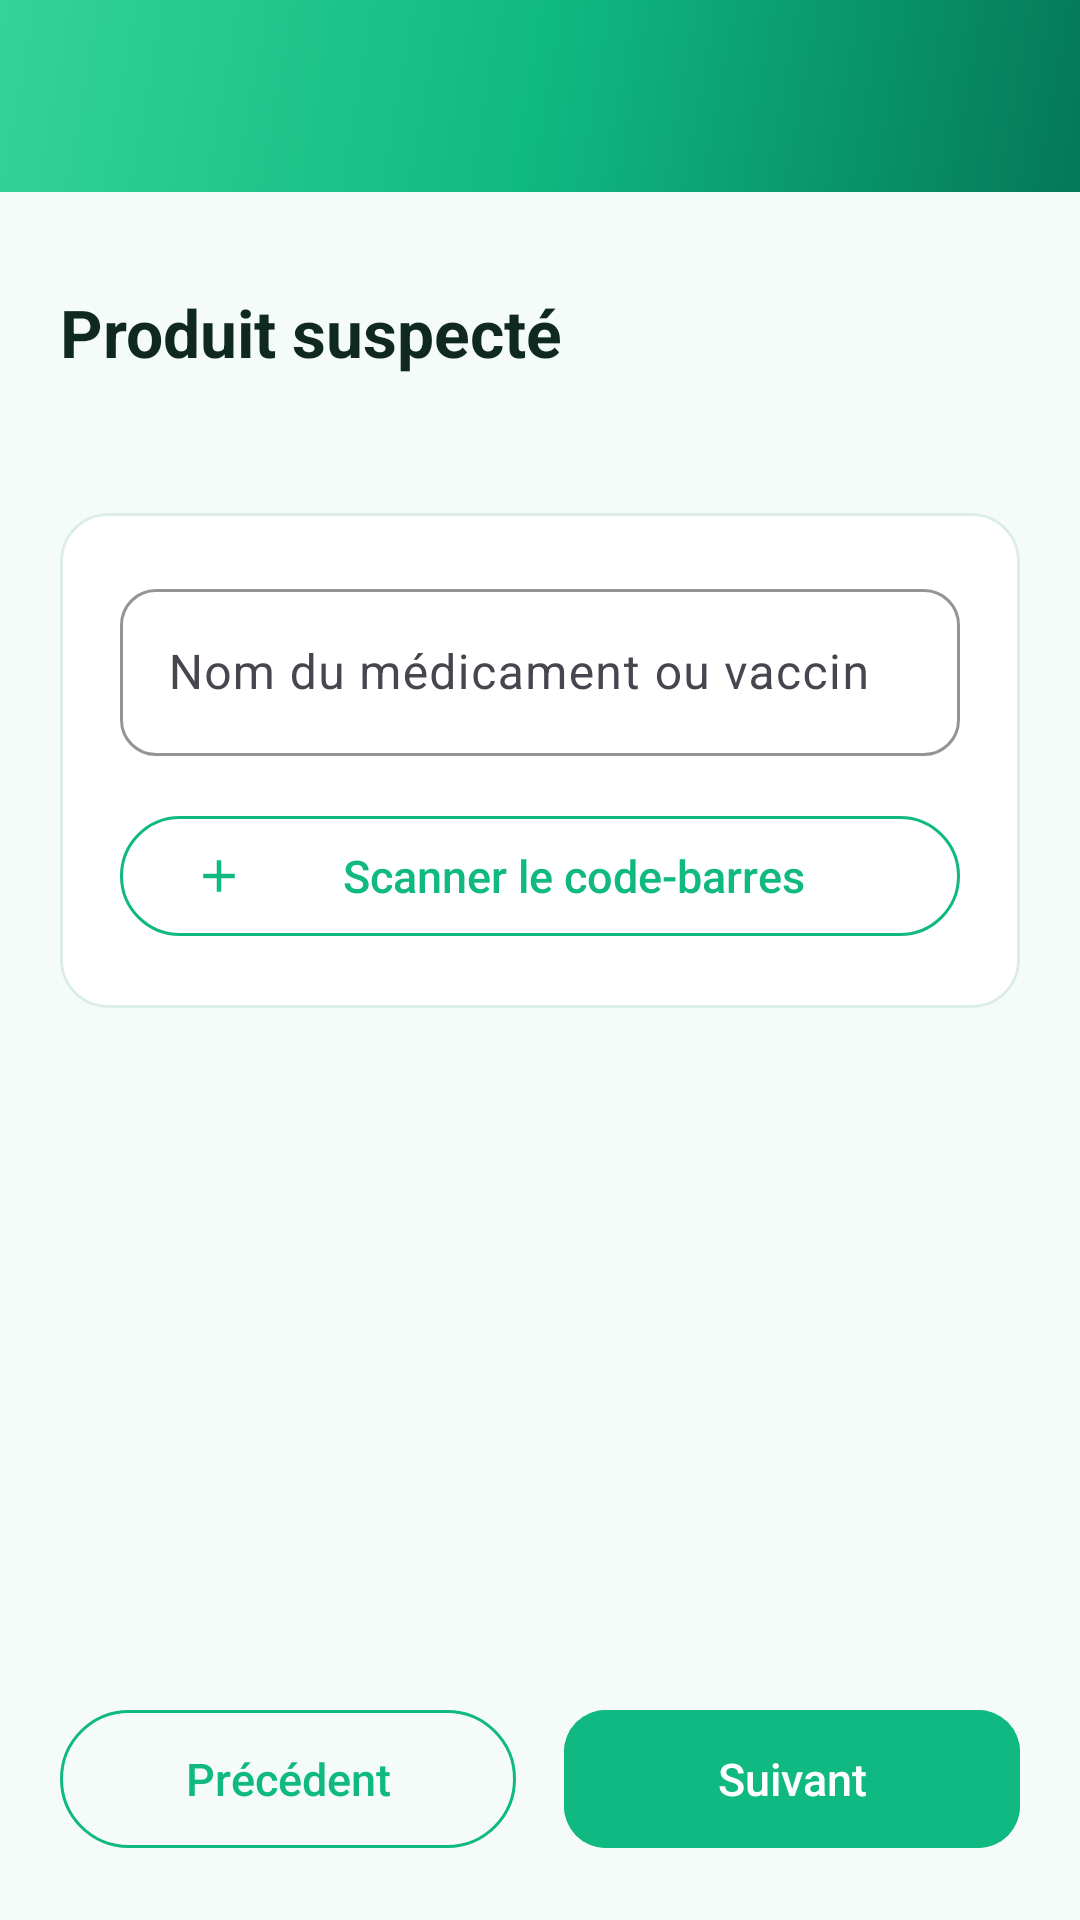

The Android layout XML behind this screen, and the referenced resources:
<!-- AndroidManifest.xml: application theme Theme.Pharmacovigilance -->
<!-- res/layout/fragment_step2_product.xml -->
<?xml version="1.0" encoding="utf-8"?>
<LinearLayout xmlns:android="http://schemas.android.com/apk/res/android"
    xmlns:app="http://schemas.android.com/apk/res-auto"
    xmlns:tools="http://schemas.android.com/tools"
    android:layout_width="match_parent"
    android:layout_height="match_parent"
    android:orientation="vertical"
    android:background="@color/bg_app"
    tools:context=".ui.declaration.Step2ProductFragment">

    <com.google.android.material.appbar.MaterialToolbar
        android:id="@+id/toolbar"
        android:layout_width="match_parent"
        android:layout_height="?attr/actionBarSize"
        android:background="@drawable/bg_header_gradient"
        app:titleTextColor="@color/text_on_primary"
        app:navigationIcon="@drawable/ic_arrow_back"
        app:navigationIconTint="@color/text_on_primary"
        android:title="@string/declaration_title" />

    <include layout="@layout/include_step_progress" />

    <ScrollView
        android:layout_width="match_parent"
        android:layout_height="0dp"
        android:layout_weight="1"
        android:fillViewport="true">

        <LinearLayout
            android:layout_width="match_parent"
            android:layout_height="wrap_content"
            android:orientation="vertical"
            android:paddingHorizontal="20dp"
            android:paddingBottom="20dp">

            <TextView
                android:layout_width="match_parent"
                android:layout_height="wrap_content"
                android:text="@string/step2_title"
                android:textColor="@color/text_primary"
                android:textSize="22sp"
                android:textStyle="bold" />

            <TextView
                android:id="@+id/stepLabel"
                android:layout_width="match_parent"
                android:layout_height="wrap_content"
                android:layout_marginTop="4dp"
                android:textColor="@color/text_secondary"
                android:textSize="13sp"
                tools:text="Étape 2 sur 4" />

            <com.google.android.material.card.MaterialCardView
                android:layout_width="match_parent"
                android:layout_height="wrap_content"
                android:layout_marginTop="24dp"
                app:cardCornerRadius="16dp"
                app:cardElevation="0dp"
                app:strokeColor="@color/divider"
                app:strokeWidth="1dp"
                app:cardBackgroundColor="@color/bg_card">

                <LinearLayout
                    android:layout_width="match_parent"
                    android:layout_height="wrap_content"
                    android:orientation="vertical"
                    android:padding="20dp">

                    <com.google.android.material.textfield.TextInputLayout
                        android:id="@+id/productLayout"
                        android:layout_width="match_parent"
                        android:layout_height="wrap_content"
                        android:hint="@string/step2_product_hint">

                        <com.google.android.material.textfield.TextInputEditText
                            android:id="@+id/productInput"
                            android:layout_width="match_parent"
                            android:layout_height="wrap_content"
                            android:inputType="textCapSentences" />
                    </com.google.android.material.textfield.TextInputLayout>

                    <com.google.android.material.button.MaterialButton
                        android:id="@+id/scanButton"
                        style="@style/Widget.Material3.Button.OutlinedButton"
                        android:layout_width="match_parent"
                        android:layout_height="wrap_content"
                        android:layout_marginTop="16dp"
                        android:text="@string/step2_scan_barcode"
                        app:icon="@drawable/ic_add"
                        app:iconTint="@color/brand_primary"
                        app:strokeColor="@color/brand_primary"
                        android:textColor="@color/brand_primary" />
                </LinearLayout>
            </com.google.android.material.card.MaterialCardView>
        </LinearLayout>
    </ScrollView>

    <LinearLayout
        android:layout_width="match_parent"
        android:layout_height="wrap_content"
        android:orientation="horizontal"
        android:paddingHorizontal="20dp"
        android:paddingBottom="20dp">

        <com.google.android.material.button.MaterialButton
            android:id="@+id/backButton"
            style="@style/Widget.Material3.Button.OutlinedButton"
            android:layout_width="0dp"
            android:layout_height="54dp"
            android:layout_weight="1"
            android:layout_marginEnd="8dp"
            android:text="@string/declaration_back"
            app:strokeColor="@color/brand_primary"
            android:textColor="@color/brand_primary" />

        <com.google.android.material.button.MaterialButton
            android:id="@+id/nextButton"
            android:layout_width="0dp"
            android:layout_height="54dp"
            android:layout_weight="1"
            android:layout_marginStart="8dp"
            android:text="@string/declaration_next"
            android:backgroundTint="@color/brand_primary" />
    </LinearLayout>
</LinearLayout>
<!-- res/layout/include_step_progress.xml (included above) -->
<?xml version="1.0" encoding="utf-8"?>
<LinearLayout xmlns:android="http://schemas.android.com/apk/res/android"
    android:layout_width="match_parent"
    android:layout_height="wrap_content"
    android:orientation="horizontal"
    android:gravity="center"
    android:paddingVertical="12dp">

    <View android:id="@+id/stepDot1"
        android:layout_width="8dp" android:layout_height="8dp"
        android:layout_marginHorizontal="6dp"
        android:background="@drawable/bg_step_dot_inactive" />

    <View android:id="@+id/stepDot2"
        android:layout_width="8dp" android:layout_height="8dp"
        android:layout_marginHorizontal="6dp"
        android:background="@drawable/bg_step_dot_inactive" />

    <View android:id="@+id/stepDot3"
        android:layout_width="8dp" android:layout_height="8dp"
        android:layout_marginHorizontal="6dp"
        android:background="@drawable/bg_step_dot_inactive" />

    <View android:id="@+id/stepDot4"
        android:layout_width="8dp" android:layout_height="8dp"
        android:layout_marginHorizontal="6dp"
        android:background="@drawable/bg_step_dot_inactive" />
</LinearLayout>
<!-- resources referenced by this layout -->
<resources>
  <color name="bg_app">#F4FBF9</color>
  <color name="bg_card">#FFFFFF</color>
  <color name="brand_primary">#10B981</color>
  <color name="divider">#DCEDE6</color>
  <color name="text_on_primary">#FFFFFF</color>
  <color name="text_primary">#0F2922</color>
  <color name="text_secondary">#4B5F58</color>
  <!-- drawable bg_header_gradient (drawable) -->
  <?xml version="1.0" encoding="utf-8"?>
  <shape xmlns:android="http://schemas.android.com/apk/res/android"
      android:shape="rectangle">
      <gradient
          android:angle="135"
          android:startColor="@color/brand_primary_dark"
          android:centerColor="@color/brand_primary"
          android:endColor="@color/brand_primary_light"
          android:type="linear" />
  </shape>
  <!-- drawable ic_add (drawable) -->
  <?xml version="1.0" encoding="utf-8"?>
  <vector xmlns:android="http://schemas.android.com/apk/res/android"
      android:width="24dp"
      android:height="24dp"
      android:viewportWidth="24"
      android:viewportHeight="24"
      android:tint="?attr/colorControlNormal">
      <path
          android:fillColor="@android:color/white"
          android:pathData="M19,13h-6v6h-2v-6L5,13v-2h6L11,5h2v6h6v2z"/>
  </vector>
  <string name="declaration_back">Précédent</string>
  <string name="declaration_next">Suivant</string>
  <string name="declaration_title">Nouvelle déclaration</string>
  <string name="step2_product_hint">Nom du médicament ou vaccin</string>
  <string name="step2_scan_barcode">Scanner le code-barres</string>
  <string name="step2_title">Produit suspecté</string>
  <style name="Theme.Pharmacovigilance" parent="Theme.Material3.Light.NoActionBar">
          <item name="colorPrimary">@color/brand_primary</item>
          <item name="colorPrimaryVariant">@color/brand_primary_dark</item>
          <item name="colorOnPrimary">@color/text_on_primary</item>
          <item name="colorSecondary">@color/brand_accent</item>
          <item name="colorOnSecondary">@color/text_primary</item>
          <item name="colorSurface">@color/bg_card</item>
          <item name="colorOnSurface">@color/text_primary</item>
          <item name="colorOutline">@color/divider</item>
          <item name="android:statusBarColor">@color/brand_primary_dark</item>
          <item name="android:navigationBarColor">@color/bg_card</item>
          <item name="android:windowBackground">@color/bg_app</item>
          <item name="android:windowLightStatusBar" tools:targetApi="m">false</item>
          <item name="android:windowLightNavigationBar" tools:targetApi="o_mr1">true</item>
  
          <item name="materialButtonStyle">@style/Widget.Wellys.Button</item>
          <item name="textInputStyle">@style/Widget.Wellys.TextInputLayout</item>
      </style>
  <color name="brand_primary_dark">#047857</color>
  <color name="brand_primary_light">#34D399</color>
  <color name="brand_accent">#5EEAD4</color>
  <style name="Widget.Wellys.Button" parent="Widget.Material3.Button">
          <item name="cornerRadius">14dp</item>
          <item name="android:textAllCaps">false</item>
          <item name="android:letterSpacing">0</item>
          <item name="android:textSize">15sp</item>
          <item name="android:fontFamily">sans-serif-medium</item>
      </style>
  <style name="Widget.Wellys.TextInputLayout" parent="Widget.Material3.TextInputLayout.OutlinedBox">
          <item name="boxCornerRadiusBottomEnd">12dp</item>
          <item name="boxCornerRadiusBottomStart">12dp</item>
          <item name="boxCornerRadiusTopEnd">12dp</item>
          <item name="boxCornerRadiusTopStart">12dp</item>
          <item name="boxStrokeColor">@color/brand_primary</item>
          <item name="hintTextColor">@color/brand_primary</item>
      </style>
</resources>
